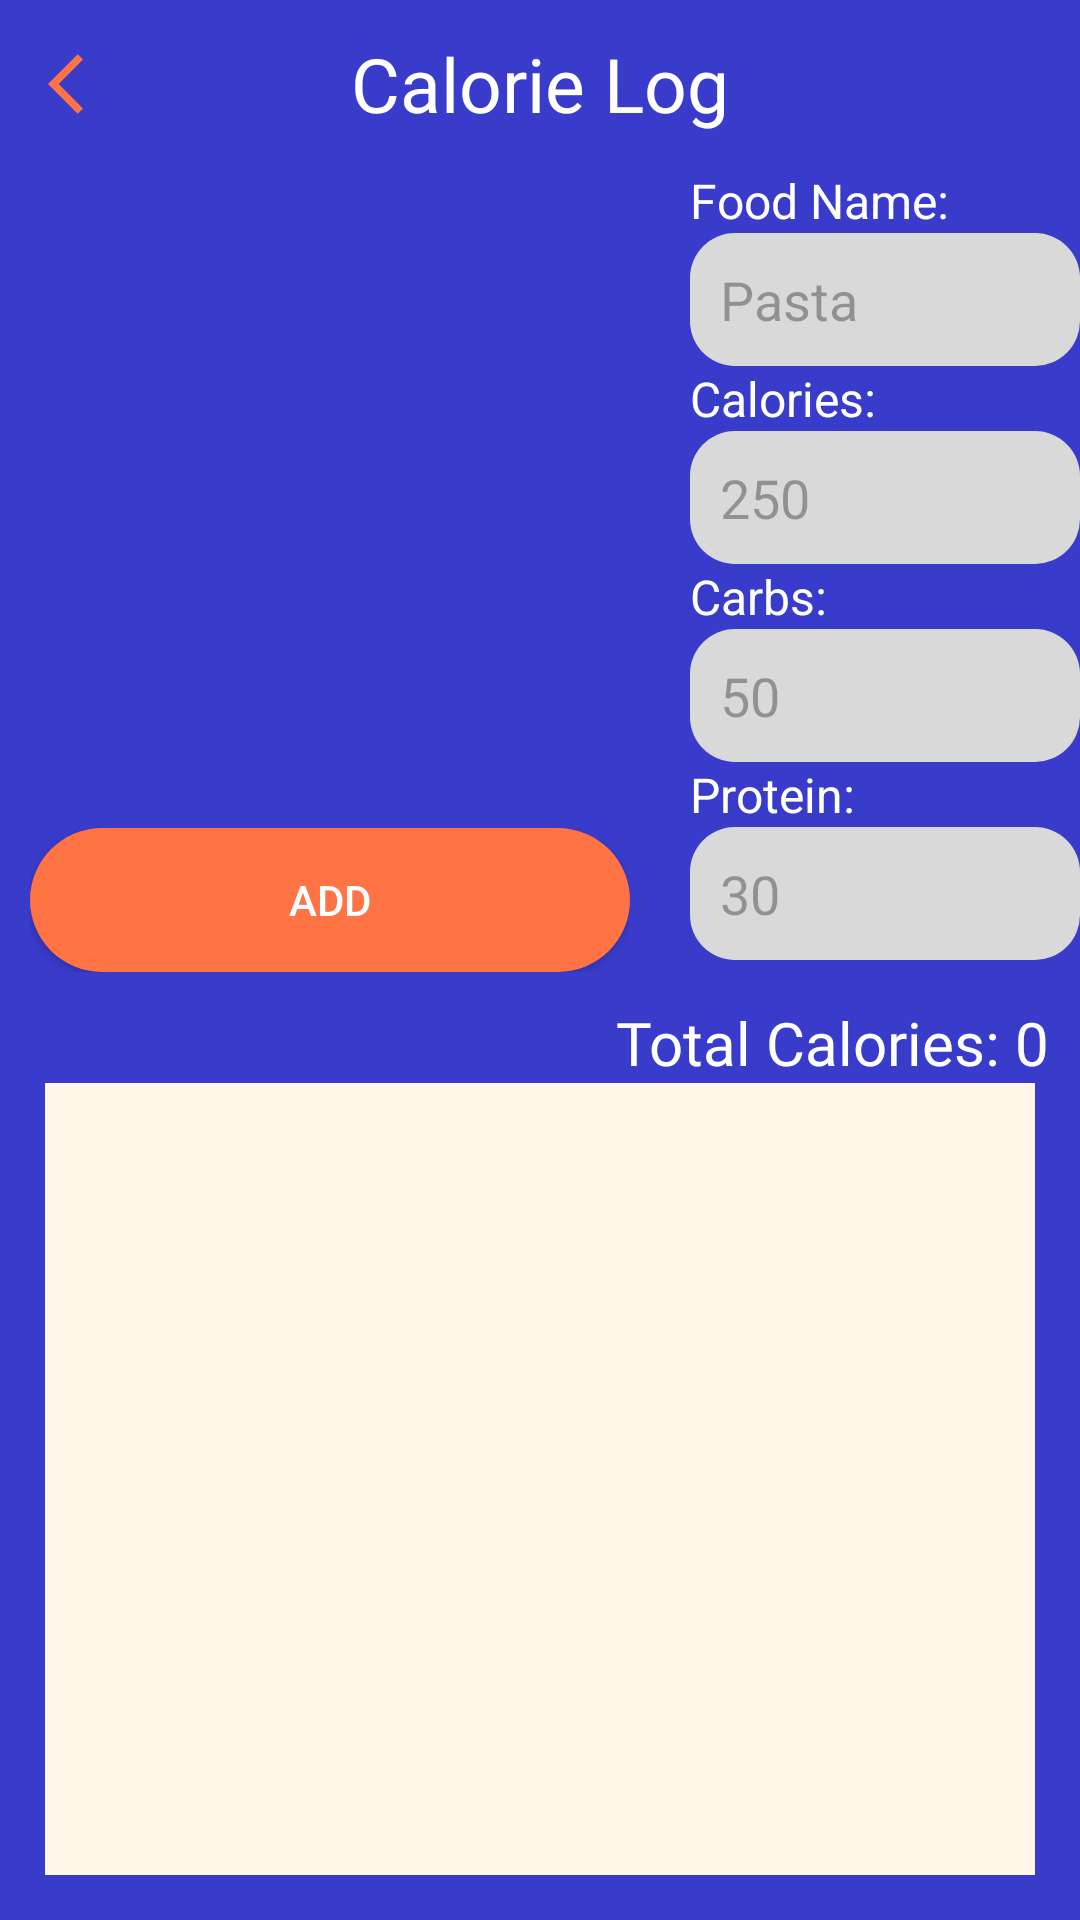

The Android layout XML behind this screen, and the referenced resources:
<!-- AndroidManifest.xml: application theme Theme.ImpactFIIT -->
<!-- res/layout/activity_log.xml -->
<?xml version="1.0" encoding="utf-8"?>
<androidx.appcompat.widget.LinearLayoutCompat
    xmlns:android="http://schemas.android.com/apk/res/android"
    xmlns:app="http://schemas.android.com/apk/res-auto"
    android:layout_width="match_parent"
    android:layout_height="match_parent"
    android:background="@color/bgPrimary"
    android:orientation="vertical">

    <com.google.android.material.appbar.AppBarLayout
        android:layout_width="match_parent"
        android:layout_height="wrap_content">

        <com.google.android.material.appbar.MaterialToolbar
            android:id="@+id/topAppBar"
            android:layout_width="match_parent"
            android:layout_height="wrap_content"
            app:title="Calorie Log"
            app:titleCentered="true"
            android:background="@color/bgPrimary"
            app:navigationIcon="@drawable/arrow_back"
            app:navigationIconTint="@color/colorName"
            app:liftOnScroll="true"
            app:titleTextAppearance="@style/MyTitleStyle"
            style="@style/Widget.MaterialComponents.Toolbar.Primary"/>

    </com.google.android.material.appbar.AppBarLayout>

    <LinearLayout
        android:layout_width="match_parent"
        android:layout_height="wrap_content"
        android:orientation="horizontal">

        <LinearLayout
            android:layout_width="wrap_content"
            android:layout_height="wrap_content"
            android:orientation="vertical"
            android:layout_margin="10dp">

            <ImageView
                android:id="@+id/selectedImage"
                android:layout_width="200dp"
                android:layout_height="200dp"
                android:scaleType="centerCrop"
                android:background="@drawable/addimage" />

            <androidx.appcompat.widget.AppCompatButton
                android:id="@+id/addBtn"
                android:layout_width="200dp"
                android:layout_height="wrap_content"
                android:background="@drawable/orange_button"
                android:text="Add"
                android:textColor="#FFFFFF"
                android:layout_marginTop="10dp" />
        </LinearLayout>

        <LinearLayout
            android:layout_width="match_parent"
            android:layout_height="wrap_content"
            android:orientation="vertical"
            android:layout_marginStart="10dp">

            <androidx.appcompat.widget.AppCompatTextView
                android:id="@+id/foodNameLabel"
                android:layout_width="wrap_content"
                android:layout_height="wrap_content"
                android:text="Food Name:"
                android:textColor="@color/white"
                android:textSize="16sp"/>

            <androidx.appcompat.widget.AppCompatEditText
                android:id="@+id/foodNameEt"
                android:layout_width="match_parent"
                android:layout_height="wrap_content"
                android:background="@drawable/grey_textbox"
                android:hint="Pasta" />

            <androidx.appcompat.widget.AppCompatTextView
                android:id="@+id/caloriesLabel"
                android:layout_width="wrap_content"
                android:layout_height="wrap_content"
                android:text="Calories:"
                android:textColor="@color/white"
                android:textSize="16sp"/>

            <androidx.appcompat.widget.AppCompatEditText
                android:id="@+id/caloriesEt"
                android:layout_width="match_parent"
                android:layout_height="wrap_content"
                android:background="@drawable/grey_textbox"
                android:hint="250"
                android:inputType="number"/>

            <androidx.appcompat.widget.AppCompatTextView
                android:id="@+id/carbsLabel"
                android:layout_width="wrap_content"
                android:layout_height="wrap_content"
                android:text="Carbs:"
                android:textColor="@color/white"
                android:textSize="16sp"/>

            <androidx.appcompat.widget.AppCompatEditText
                android:id="@+id/carbsEt"
                android:layout_width="match_parent"
                android:layout_height="wrap_content"
                android:background="@drawable/grey_textbox"
                android:hint="50"
                android:inputType="number"/>

            <androidx.appcompat.widget.AppCompatTextView
                android:id="@+id/proteinLabel"
                android:layout_width="wrap_content"
                android:layout_height="wrap_content"
                android:text="Protein:"
                android:textColor="@color/white"
                android:textSize="16sp"/>

            <androidx.appcompat.widget.AppCompatEditText
                android:id="@+id/proteinEt"
                android:layout_width="match_parent"
                android:layout_height="wrap_content"
                android:background="@drawable/grey_textbox"
                android:hint="30"
                android:inputType="number"/>
        </LinearLayout>
    </LinearLayout>

    <TableRow
        android:layout_width="wrap_content"
        android:layout_height="wrap_content"
        android:layout_gravity="end">

        <androidx.appcompat.widget.AppCompatTextView
            android:id="@+id/totalCaloriesText"
            android:layout_width="wrap_content"
            android:layout_height="wrap_content"
            android:layout_gravity="center_vertical|end"
            android:text="Total Calories: 0"
            android:textColor="@color/white"
            android:textSize="20sp"
            android:fontFamily="@font/futura"
            android:layout_marginEnd="10dp" />
    </TableRow>

    <androidx.recyclerview.widget.RecyclerView
        android:id="@+id/recyclerViewEatenFoods"
        android:background="@color/bgSecondary"
        android:layout_gravity="center"
        android:layout_width="match_parent"
        android:layout_height="0dp"
        android:layout_weight="1"
        android:layout_marginLeft="15dp"
        android:layout_marginRight="15dp"
        android:layout_marginBottom="15dp"/>

</androidx.appcompat.widget.LinearLayoutCompat>
<!-- resources referenced by this layout -->
<resources>
  <color name="bgPrimary">#393CCB</color>
  <color name="bgSecondary">#FFF7E9</color>
  <color name="colorName">#FF7344</color>
  <color name="white">#FFFFFFFF</color>
  <!-- drawable arrow_back (drawable) -->
  <vector android:autoMirrored="true" android:height="24dp"
      android:tint="#615E5E" android:viewportHeight="24"
      android:viewportWidth="24" android:width="24dp" xmlns:android="http://schemas.android.com/apk/res/android">
      <path android:fillColor="@android:color/white" android:pathData="M11.67,3.87L9.9,2.1 0,12l9.9,9.9 1.77,-1.77L3.54,12z"/>
  </vector>
  <!-- drawable grey_textbox (drawable) -->
  <?xml version="1.0" encoding="UTF-8"?>
  <selector xmlns:android="http://schemas.android.com/apk/res/android">
      <item android:state_pressed="true" >
          <shape>
              <solid
                  android:color="#FFFFFF" />
              <stroke
                  android:width="7dp"
                  android:color="#D9D9D9" />
              <corners
                  android:radius="15dp" />
              <padding
                  android:left="10dp"
                  android:top="10dp"
                  android:right="10dp"
                  android:bottom="10dp" />
          </shape>
      </item>
      <item>
          <shape>
              <solid
                  android:color="#D9D9D9" />
              <corners
                  android:radius="15dp" />
              <padding
                  android:left="10dp"
                  android:top="10dp"
                  android:right="10dp"
                  android:bottom="10dp" />
          </shape>
      </item>
  </selector>
  <!-- drawable orange_button (drawable) -->
  <?xml version="1.0" encoding="UTF-8"?>
  <selector xmlns:android="http://schemas.android.com/apk/res/android">
      <item android:state_pressed="true" >
          <shape>
              <solid
                  android:color="#9CD0E3" />
              <stroke
                  android:width="7dp"
                  android:color="#55BDE4" />
              <corners
                  android:radius="30dp" />
              <padding
                  android:left="10dp"
                  android:top="10dp"
                  android:right="10dp"
                  android:bottom="10dp" />
          </shape>
      </item>
      <item>
          <shape>
              <solid
                  android:color="#FF7344" />
              <corners
                  android:radius="30dp" />
              <padding
                  android:left="10dp"
                  android:top="10dp"
                  android:right="10dp"
                  android:bottom="10dp" />
          </shape>
      </item>
  </selector>
  <style name="MyTitleStyle" parent="TextAppearance.AppCompat.Widget.ActionBar.Title">
          <item name="android:textColor">@color/colorName</item>
          <item name="android:fontFamily">@font/alfaslabone</item>
          <item name="android:textSize">25sp</item>
      </style>
  <style name="Theme.ImpactFIIT" parent="Base.Theme.ImpactFIIT" />
  <style name="Base.Theme.ImpactFIIT" parent="Theme.Material3.DayNight.NoActionBar">
          
          
      </style>
</resources>
